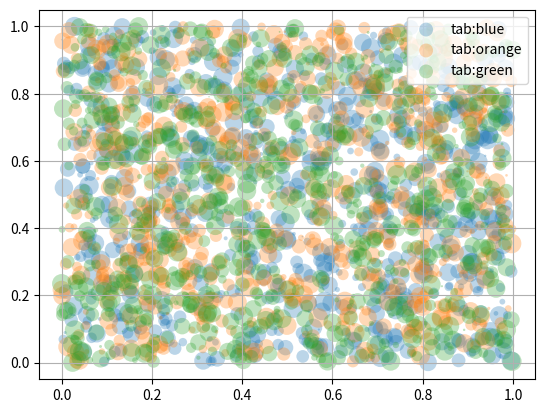

Write the Python code that produced this figure.
# -*- coding: utf-8 -*-
"""
Created on Mon Sep 18 19:32:45 2023

[redacted]
"""

## Paquetes 

import matplotlib.pyplot as plt
import numpy as np

np.random.seed(19680801)


fig, ax = plt.subplots()
for color in ['tab:blue', 'tab:orange', 'tab:green']:
    n = 750
    x, y = np.random.rand(2, n)
    scale = 200.0 * np.random.rand(n)
    ax.scatter(x, y, c=color, s=scale, label=color,
               alpha=0.3, edgecolors='none')

ax.legend()
ax.grid(True)

plt.show()